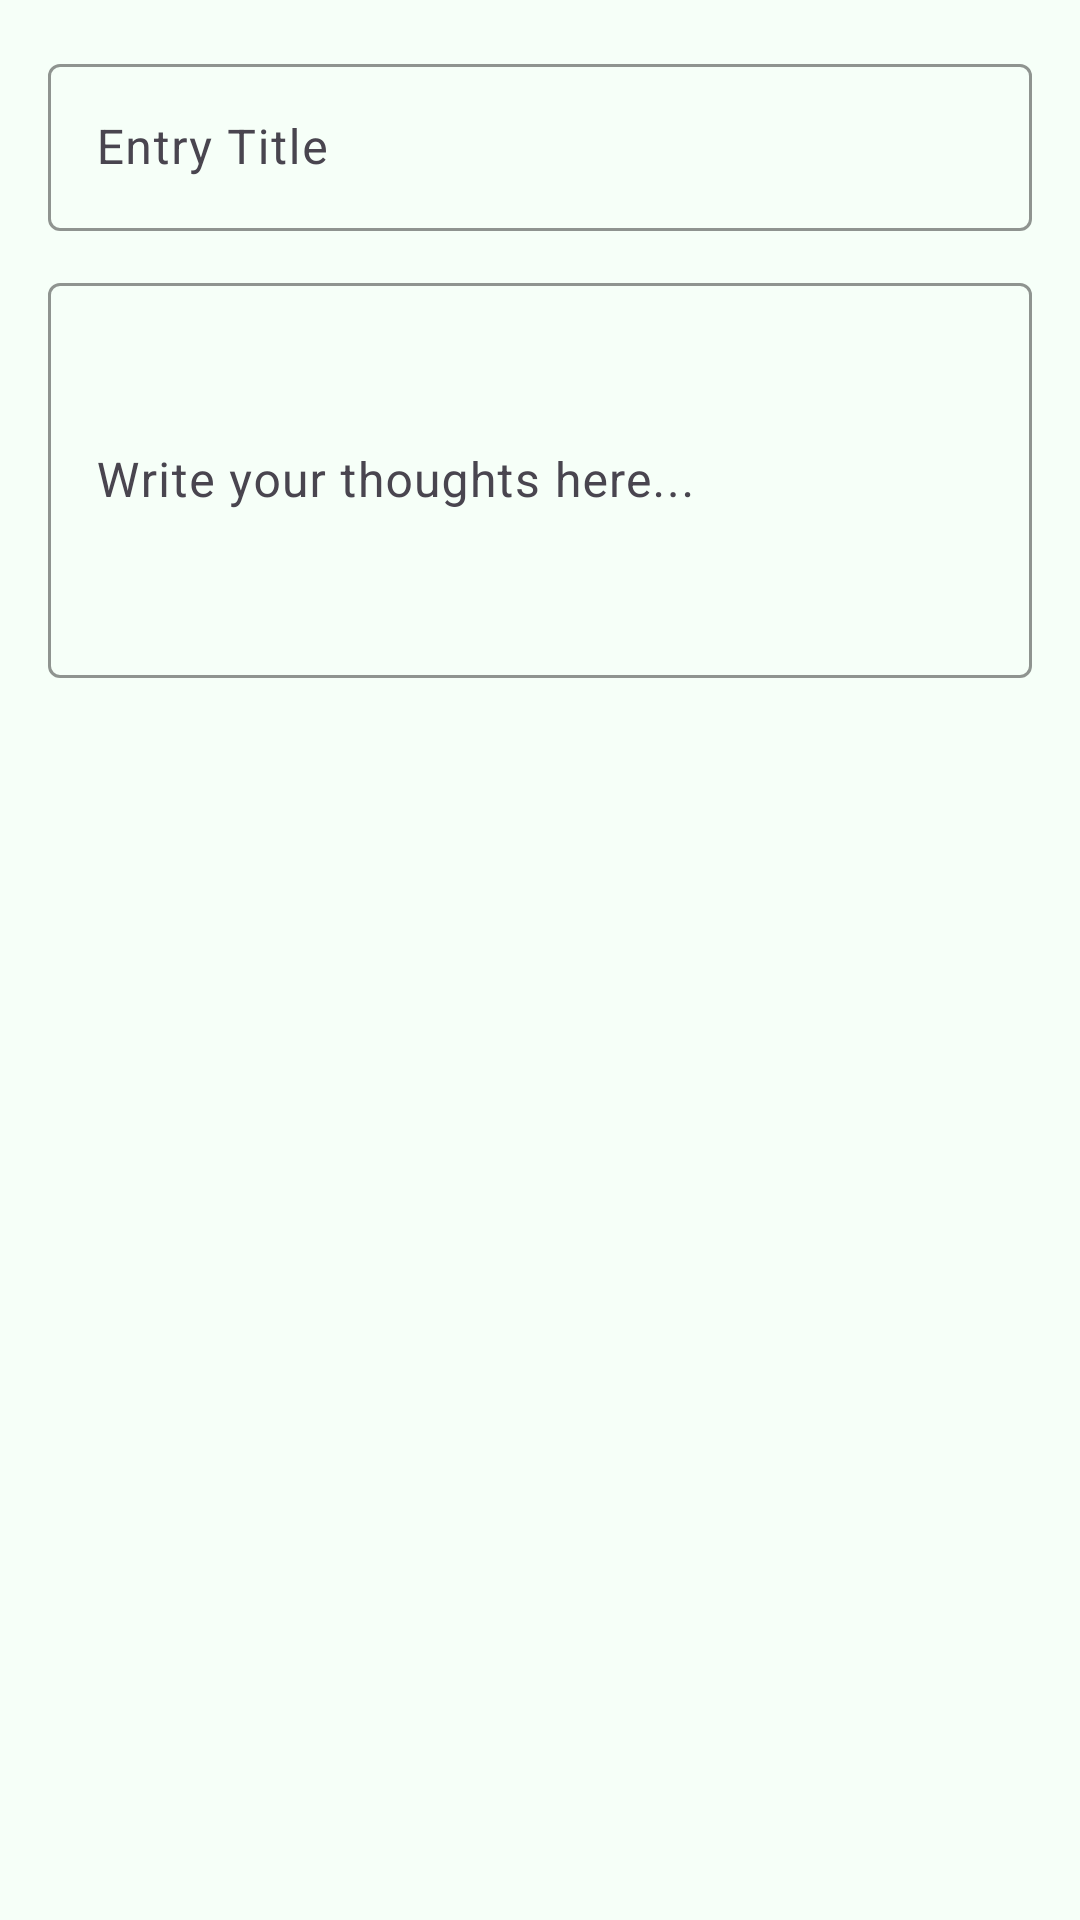

Here is an Android app screen rendered from its layout file. Give the layout XML and the strings, colors and styles it references.
<!-- AndroidManifest.xml: application theme Theme.SignupLogin -->
<!-- res/layout/dialog_journal_entry.xml -->
<?xml version="1.0" encoding="utf-8"?>
<LinearLayout xmlns:android="http://schemas.android.com/apk/res/android"
    xmlns:app="http://schemas.android.com/apk/res-auto"
    android:layout_width="match_parent"
    android:layout_height="wrap_content"
    android:orientation="vertical"
    android:padding="16dp">

    <com.google.android.material.textfield.TextInputLayout
        android:layout_width="match_parent"
        android:layout_height="wrap_content"
        android:layout_marginBottom="12dp"
        app:boxStrokeColor="@color/primary">

        <com.google.android.material.textfield.TextInputEditText
            android:id="@+id/et_entry_title"
            android:layout_width="match_parent"
            android:layout_height="wrap_content"
            android:hint="Entry Title"
            android:inputType="text" />

    </com.google.android.material.textfield.TextInputLayout>

    <com.google.android.material.textfield.TextInputLayout
        android:layout_width="match_parent"
        android:layout_height="wrap_content"
        app:boxStrokeColor="@color/primary">

        <com.google.android.material.textfield.TextInputEditText
            android:id="@+id/et_entry_content"
            android:layout_width="match_parent"
            android:layout_height="wrap_content"
            android:hint="Write your thoughts here..."
            android:inputType="textMultiLine"
            android:minLines="5" />

    </com.google.android.material.textfield.TextInputLayout>

</LinearLayout>
<!-- resources referenced by this layout -->
<resources>
  <color name="primary">@color/calm_primary</color>
  <style name="Theme.SignupLogin" parent="Base.Theme.SignupLogin" />
  <color name="calm_primary">#6B9080</color>
  <style name="Base.Theme.SignupLogin" parent="Theme.Material3.DayNight.NoActionBar">
  
          
          <item name="colorPrimary">@color/calm_primary</item>
          <item name="colorOnPrimary">@color/white</item>
  
          
          <item name="colorSecondary">@color/calm_secondary</item>
          <item name="colorOnSecondary">@color/white</item>
  
          
          <item name="android:colorBackground">@color/calm_background</item>
          <item name="colorOnBackground">@color/calm_text</item>
  
          
          <item name="colorSurface">@color/white</item>
          <item name="colorOnSurface">@color/calm_text</item>
  
          
          <item name="android:statusBarColor">@color/calm_primary</item>
          <item name="android:windowLightStatusBar">false</item>
  
          
          <item name="colorError">@color/error_red</item>
          <item name="colorOnError">@color/white</item>
  
          
          <item name="materialButtonStyle">@style/Widget.App.Button</item>
      </style>
  <color name="white">#FFFFFFFF</color>
  <color name="calm_secondary">#A4C3B2</color>
  <color name="calm_background">#F6FFF8</color>
  <color name="calm_text">#4A4A4A</color>
  <color name="error_red">#B00020</color>
  <style name="Widget.App.Button" parent="Widget.Material3.Button">
          <item name="android:backgroundTint">@color/primary</item>
          <item name="android:textColor">@color/white</item>
      </style>
</resources>
